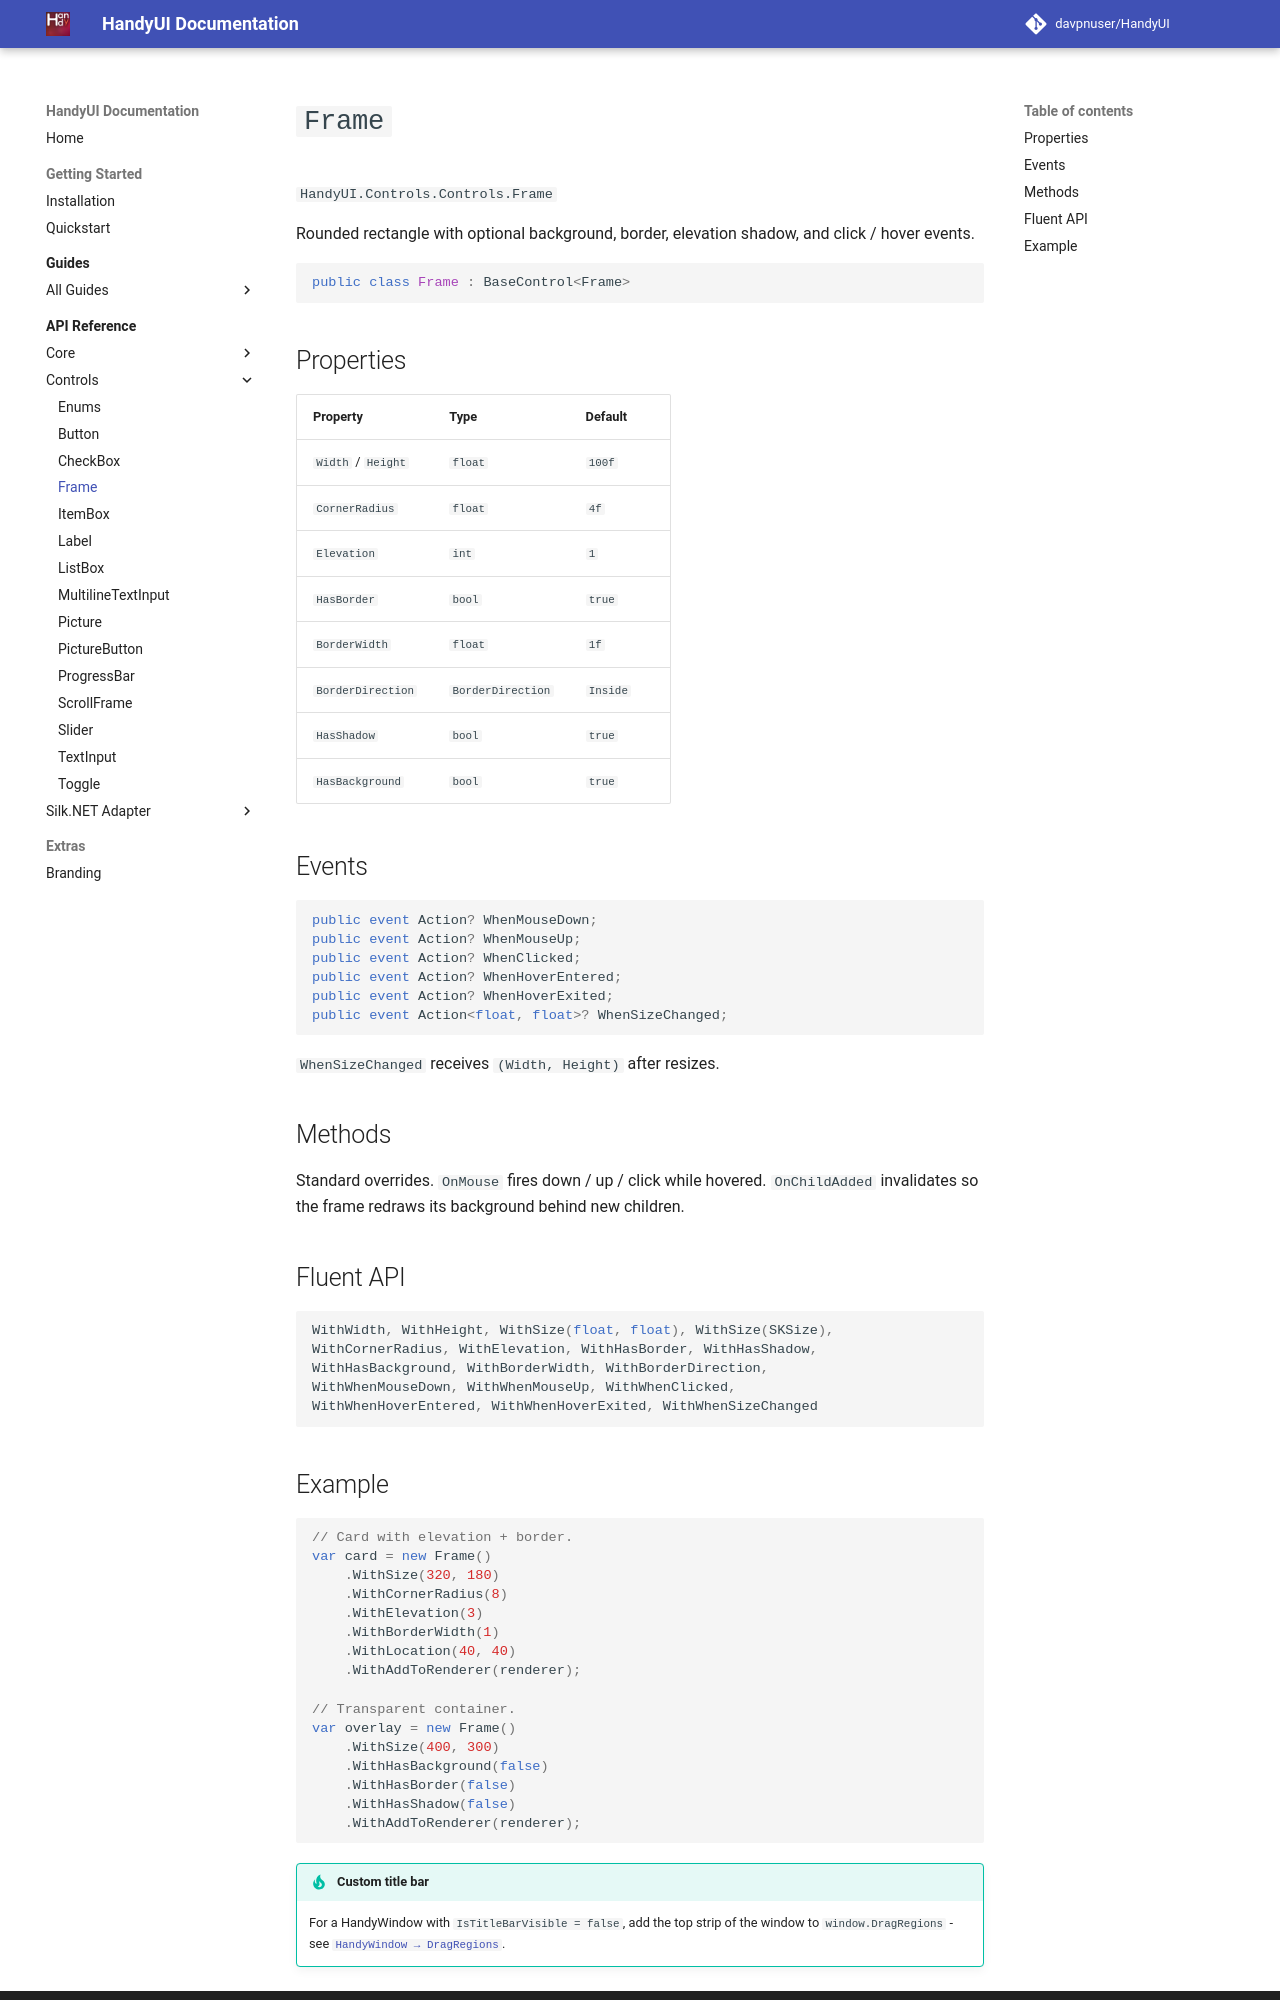

repository: davpnuser/HandyUI · page: dev/api/controls/frame/index.html · generator: mkdocs

# `Frame`

`HandyUI.Controls.Controls.Frame`

Rounded rectangle with optional background, border, elevation shadow, and
click / hover events.

```csharp
public class Frame : BaseControl<Frame>
```

## Properties

| Property | Type | Default |
| --- | --- | --- |
| `Width` / `Height` | `float` | `100f` |
| `CornerRadius` | `float` | `4f` |
| `Elevation` | `int` | `1` |
| `HasBorder` | `bool` | `true` |
| `BorderWidth` | `float` | `1f` |
| `BorderDirection` | `BorderDirection` | `Inside` |
| `HasShadow` | `bool` | `true` |
| `HasBackground` | `bool` | `true` |

## Events

```csharp
public event Action? WhenMouseDown;
public event Action? WhenMouseUp;
public event Action? WhenClicked;
public event Action? WhenHoverEntered;
public event Action? WhenHoverExited;
public event Action<float, float>? WhenSizeChanged;
```

`WhenSizeChanged` receives `(Width, Height)` after resizes.

## Methods

Standard overrides. `OnMouse` fires down / up / click while hovered.
`OnChildAdded` invalidates so the frame redraws its background behind new
children.

## Fluent API

```csharp
WithWidth, WithHeight, WithSize(float, float), WithSize(SKSize),
WithCornerRadius, WithElevation, WithHasBorder, WithHasShadow,
WithHasBackground, WithBorderWidth, WithBorderDirection,
WithWhenMouseDown, WithWhenMouseUp, WithWhenClicked,
WithWhenHoverEntered, WithWhenHoverExited, WithWhenSizeChanged
```
